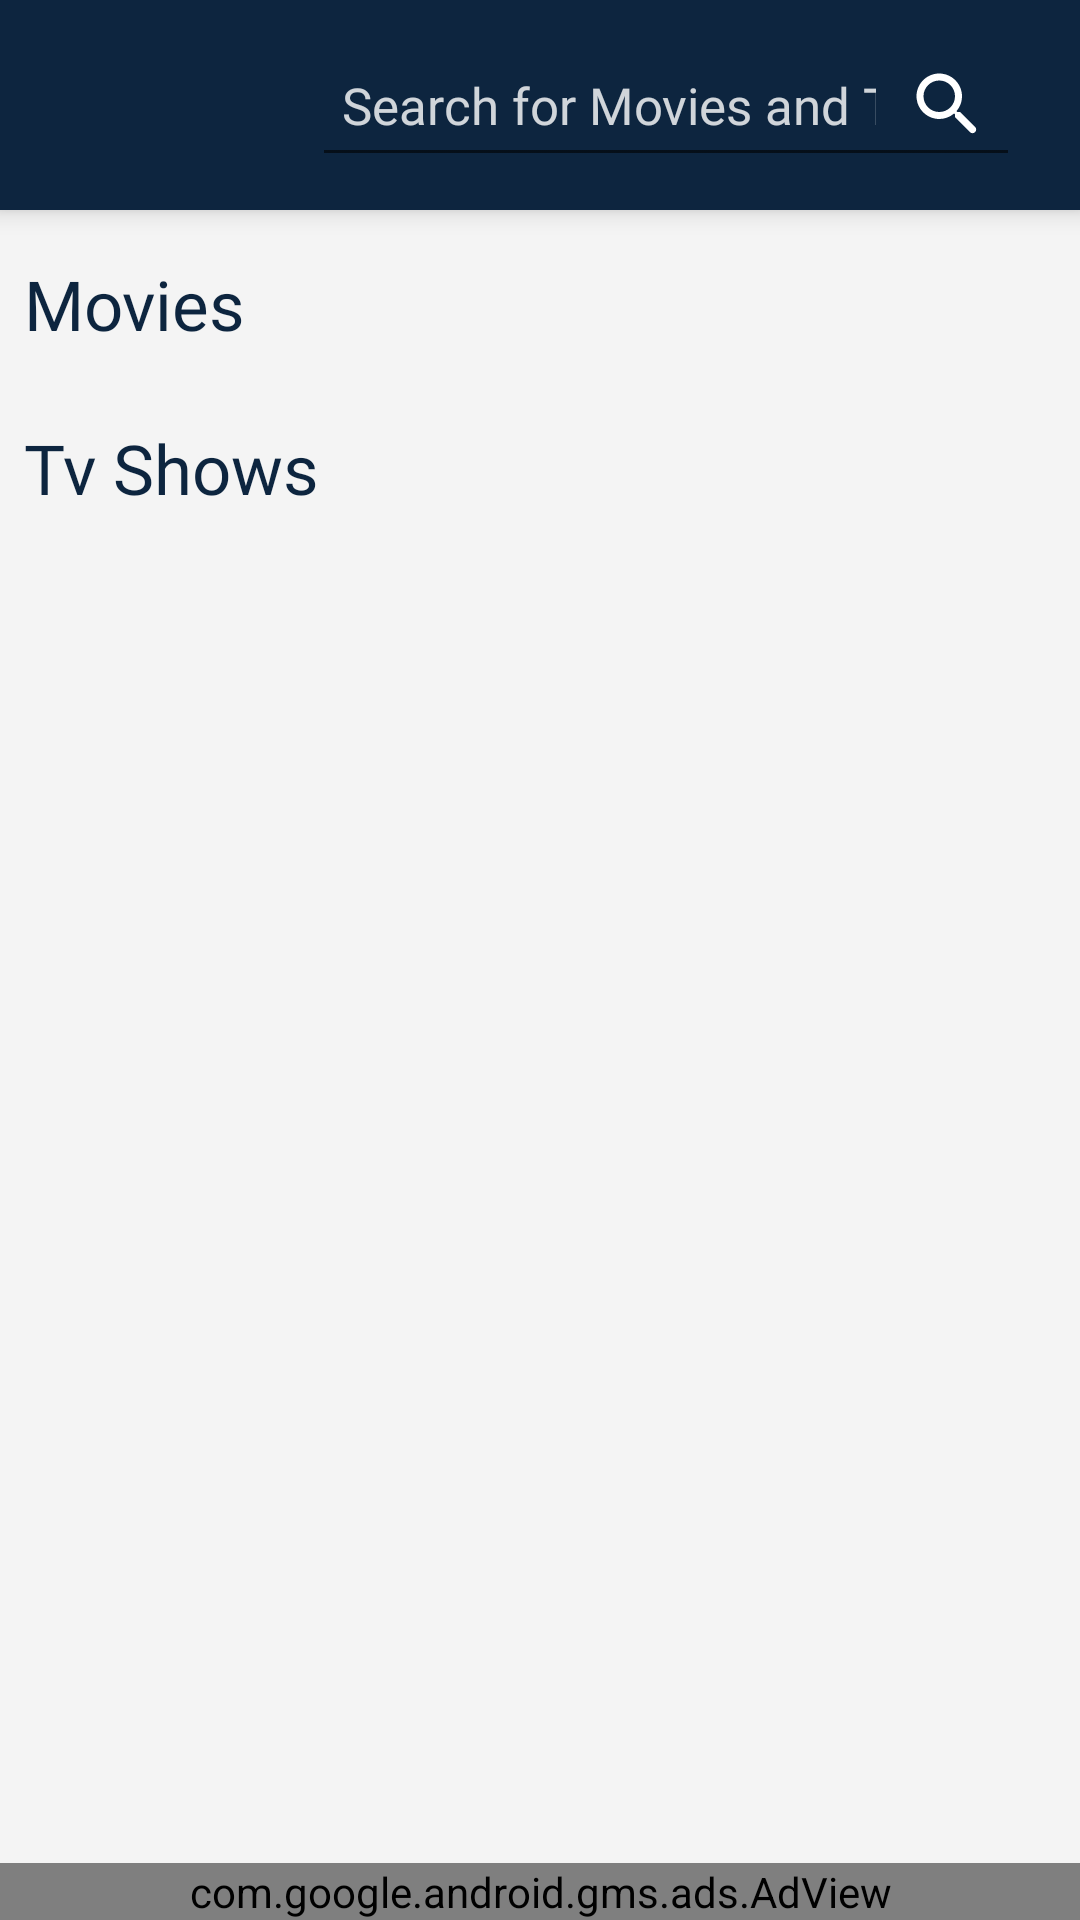

Layout XML and referenced resources for this Android screen:
<!-- AndroidManifest.xml: application theme Theme.MoviesApp -->
<!-- res/layout/activity_search.xml -->
<?xml version="1.0" encoding="utf-8"?>
<androidx.constraintlayout.widget.ConstraintLayout xmlns:android="http://schemas.android.com/apk/res/android"
    xmlns:app="http://schemas.android.com/apk/res-auto"
    xmlns:tools="http://schemas.android.com/tools"
    android:layout_width="match_parent"
    android:layout_height="match_parent"
    android:background="#F4F4F4"
    tools:context=".ui.MainActivity">

    <androidx.constraintlayout.widget.ConstraintLayout
        android:id="@+id/constraintLayout"
        android:layout_width="match_parent"
        android:layout_height="70dp"
        android:background="@color/colorPrimaryDark"
        android:elevation="5dp"
        app:layout_constraintEnd_toEndOf="parent"
        app:layout_constraintStart_toStartOf="parent"
        app:layout_constraintTop_toTopOf="parent">

        <ImageView
            android:id="@+id/imageView2"
            android:layout_width="0dp"
            android:layout_height="32dp"
            android:layout_marginStart="10dp"
            app:layout_constraintBottom_toBottomOf="parent"
            app:layout_constraintDimensionRatio="190:82"
            app:layout_constraintStart_toStartOf="parent"
            app:layout_constraintTop_toTopOf="parent"
            app:srcCompat="@drawable/tmdb_logo" />

        <EditText
            android:id="@+id/activity_search_edt_title"
            android:layout_width="0dp"
            android:layout_height="wrap_content"
            android:layout_marginHorizontal="20dp"
            android:drawableEnd="@drawable/ic_search"
            android:paddingVertical="10dp"
            android:paddingHorizontal="10dp"
            android:textColor="@color/white"
            android:lines="1"
            android:singleLine="true"
            android:textSize="17sp"
            android:inputType="text"
            android:drawablePadding="10dp"
            android:imeOptions="actionDone"
            android:hint="@string/search_for_movies_and_tv_shows"
            android:textColorHint="#CEFFFFFF"
            android:fontFamily="@font/proxima_nova_regular"
            app:layout_constraintBottom_toBottomOf="parent"
            app:layout_constraintEnd_toEndOf="parent"
            app:layout_constraintStart_toEndOf="@+id/imageView2"
            app:layout_constraintTop_toTopOf="parent" />
    </androidx.constraintlayout.widget.ConstraintLayout>

    <ScrollView
        android:layout_width="0dp"
        android:layout_height="0dp"
        app:layout_constraintBottom_toTopOf="@+id/adView"
        app:layout_constraintEnd_toEndOf="parent"
        app:layout_constraintStart_toStartOf="parent"
        app:layout_constraintTop_toBottomOf="@+id/constraintLayout">

        <LinearLayout
            android:layout_width="match_parent"
            android:layout_height="wrap_content"
            android:orientation="vertical">


            <androidx.constraintlayout.widget.ConstraintLayout
                android:layout_width="match_parent"
                android:layout_height="match_parent">


                <androidx.recyclerview.widget.RecyclerView
                    android:id="@+id/activity_search_rv_movies"
                    android:layout_width="0dp"
                    android:layout_height="wrap_content"
                    android:layout_marginTop="8dp"
                    android:layout_marginEnd="8dp"
                    app:layoutManager="androidx.recyclerview.widget.LinearLayoutManager"
                    app:layout_constraintEnd_toEndOf="parent"
                    app:layout_constraintHorizontal_bias="0.0"
                    app:layout_constraintStart_toStartOf="parent"
                    app:layout_constraintTop_toBottomOf="@+id/textView">

                </androidx.recyclerview.widget.RecyclerView>

                <androidx.recyclerview.widget.RecyclerView
                    android:id="@+id/activity_search_rv_shows"
                    android:layout_width="0dp"
                    android:layout_height="wrap_content"
                    android:layout_marginTop="8dp"
                    android:layout_marginEnd="8dp"
                    app:layoutManager="androidx.recyclerview.widget.LinearLayoutManager"
                    app:layout_constraintEnd_toEndOf="parent"
                    app:layout_constraintHorizontal_bias="0.0"
                    app:layout_constraintStart_toStartOf="parent"
                    app:layout_constraintTop_toBottomOf="@+id/textView1">

                </androidx.recyclerview.widget.RecyclerView>

                <TextView
                    android:id="@+id/textView"
                    android:layout_width="wrap_content"
                    android:layout_height="wrap_content"
                    android:layout_marginStart="8dp"
                    android:layout_marginTop="16dp"
                    android:fontFamily="@font/proxima_nova_extrabold"
                    android:text="@string/movies"
                    android:textColor="#0d253f"
                    android:textSize="23sp"
                    app:layout_constraintStart_toStartOf="parent"
                    app:layout_constraintTop_toTopOf="parent" />

                <TextView
                    android:id="@+id/textView1"
                    android:layout_width="wrap_content"
                    android:layout_height="wrap_content"
                    android:layout_marginStart="8dp"
                    android:layout_marginTop="16dp"
                    android:fontFamily="@font/proxima_nova_extrabold"
                    android:text="@string/tv_shows"
                    android:textColor="#0d253f"
                    android:textSize="23sp"
                    app:layout_constraintStart_toStartOf="parent"
                    app:layout_constraintTop_toBottomOf="@+id/activity_search_rv_movies" />

            </androidx.constraintlayout.widget.ConstraintLayout>

        </LinearLayout>
    </ScrollView>

    <com.google.android.gms.ads.AdView
        android:id="@+id/adView"
        android:layout_width="0dp"
        android:layout_height="wrap_content"
        app:adUnitId="ca-app-pub-4663847602298272/7232641461"
        app:adSize="BANNER"
        app:layout_constraintBottom_toBottomOf="parent"
        app:layout_constraintEnd_toEndOf="parent"
        app:layout_constraintStart_toStartOf="parent">
    </com.google.android.gms.ads.AdView>
</androidx.constraintlayout.widget.ConstraintLayout>
<!-- resources referenced by this layout -->
<resources>
  <color name="colorPrimaryDark">#0d253f</color>
  <color name="white">#FFFFFFFF</color>
  <!-- drawable ic_search (drawable) -->
  <vector xmlns:android="http://schemas.android.com/apk/res/android"
      android:width="28dp"
      android:height="28dp"
      android:viewportWidth="24"
      android:viewportHeight="24">
    <path
        android:pathData="M15.5,14h-0.79l-0.28,-0.27c1.2,-1.4 1.82,-3.31 1.48,-5.34 -0.47,-2.78 -2.79,-5 -5.59,-5.34 -4.23,-0.52 -7.79,3.04 -7.27,7.27 0.34,2.8 2.56,5.12 5.34,5.59 2.03,0.34 3.94,-0.28 5.34,-1.48l0.27,0.28v0.79l4.25,4.25c0.41,0.41 1.08,0.41 1.49,0 0.41,-0.41 0.41,-1.08 0,-1.49L15.5,14zM9.5,14C7.01,14 5,11.99 5,9.5S7.01,5 9.5,5 14,7.01 14,9.5 11.99,14 9.5,14z"
        android:fillColor="#ffffff"/>
  </vector>
  <string name="movies">Movies</string>
  <string name="search_for_movies_and_tv_shows">Search for Movies and Tv Shows</string>
  <string name="tv_shows">Tv Shows</string>
  <style name="Theme.MoviesApp" parent="Theme.MaterialComponents.Light.NoActionBar">
          <item name="colorPrimary">@color/colorPrimary</item>
          <item name="colorPrimaryDark">@color/colorPrimaryDark</item>
          <item name="colorAccent">@color/colorAccent</item>
      </style>
  <color name="colorPrimary">#2D3DA8</color>
  <color name="colorAccent">#F5C618</color>
</resources>
